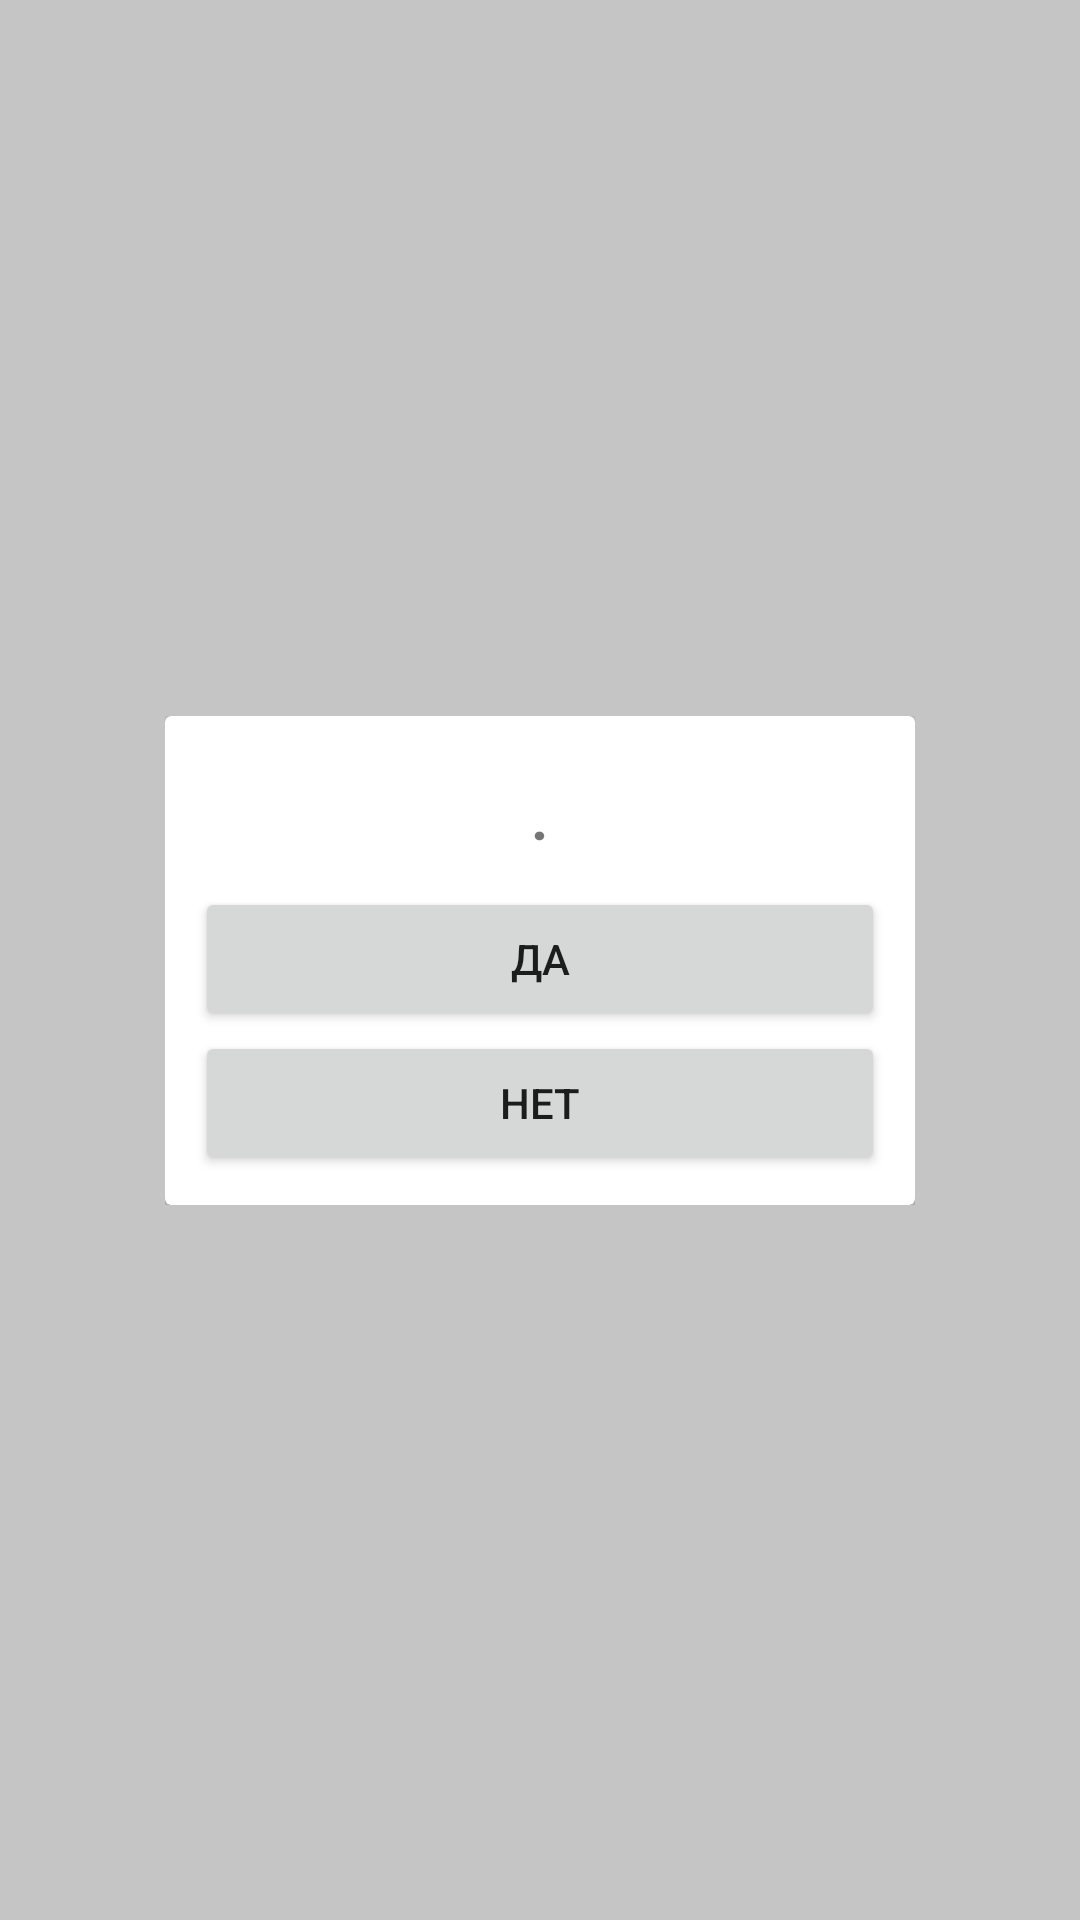

This screen was rendered from an Android layout file. Write that file and the resources it references.
<!-- AndroidManifest.xml: application theme Theme.Toguz -->
<!-- res/layout/pop_up_lay.xml -->
<?xml version="1.0" encoding="utf-8"?>
<androidx.constraintlayout.widget.ConstraintLayout xmlns:android="http://schemas.android.com/apk/res/android"
    xmlns:app="http://schemas.android.com/apk/res-auto"
    android:layout_width="match_parent"
    android:layout_height="match_parent">

    <androidx.constraintlayout.widget.ConstraintLayout
        android:layout_width="match_parent"
        android:layout_height="match_parent"
        app:layout_constraintBottom_toBottomOf="parent"
        app:layout_constraintEnd_toEndOf="parent"
        app:layout_constraintStart_toStartOf="parent"
        app:layout_constraintTop_toTopOf="parent">

        <FrameLayout
            android:id="@+id/frameLayout"
            android:layout_width="match_parent"
            android:layout_height="match_parent"
            android:alpha=".5"
            android:background="#8C8C8C"
            app:layout_constraintBottom_toBottomOf="parent"
            app:layout_constraintEnd_toEndOf="parent"
            app:layout_constraintStart_toStartOf="parent"
            app:layout_constraintTop_toTopOf="parent">

        </FrameLayout>

        <androidx.constraintlayout.widget.ConstraintLayout
            android:layout_width="wrap_content"
            android:layout_height="wrap_content"
            android:alpha="1"
            app:layout_constraintBottom_toBottomOf="@+id/frameLayout"
            app:layout_constraintEnd_toEndOf="@+id/frameLayout"
            app:layout_constraintStart_toStartOf="parent"
            app:layout_constraintTop_toTopOf="@+id/frameLayout">

            <androidx.cardview.widget.CardView
                android:layout_width="250dp"
                android:layout_height="wrap_content"
                android:alpha="1"
                app:layout_constraintBottom_toBottomOf="parent"
                app:layout_constraintEnd_toEndOf="parent"
                app:layout_constraintStart_toStartOf="parent"
                app:layout_constraintTop_toTopOf="parent">

                <LinearLayout
                    android:layout_width="match_parent"
                    android:layout_height="wrap_content"
                    android:orientation="vertical"
                    android:padding="10dp">

                    <TextView
                        android:id="@+id/titleText"
                        android:layout_width="wrap_content"
                        android:layout_height="wrap_content"
                        android:layout_gravity="center"
                        android:padding="10dp"
                        android:text="@string/popup_text"
                        android:textSize="20sp"
                        android:textStyle="bold" />


                    <Button
                        android:id="@+id/messageButton"
                        android:layout_width="match_parent"
                        android:layout_height="wrap_content"
                        android:onClick="changelayout"
                        android:text="Да" />

                    <Button
                        android:id="@+id/button"
                        android:layout_width="match_parent"
                        android:layout_height="wrap_content"
                        android:text="Нет" />

                </LinearLayout>
            </androidx.cardview.widget.CardView>

        </androidx.constraintlayout.widget.ConstraintLayout>
    </androidx.constraintlayout.widget.ConstraintLayout>
</androidx.constraintlayout.widget.ConstraintLayout>
<!-- resources referenced by this layout -->
<resources>
  <string name="popup_text">.</string>
  <style name="Theme.Toguz" parent="Theme.MaterialComponents.DayNight.DarkActionBar">
          
          <item name="colorPrimary">@color/purple_500</item>
          <item name="colorPrimaryVariant">@color/purple_700</item>
          <item name="colorOnPrimary">@color/white</item>
          
          <item name="colorSecondary">@color/teal_200</item>
          <item name="colorSecondaryVariant">@color/teal_700</item>
          <item name="colorOnSecondary">@color/black</item>
          
          <item name="android:statusBarColor" tools:targetApi="l">?attr/colorPrimaryVariant</item>
          
      </style>
  <!-- not gathered from this repository: default colours our renderer supplied (Android Studio template values) -->
  <color name="purple_500">#FF6200EE</color>
  <color name="purple_700">#FF3700B3</color>
  <color name="teal_200">#FF03DAC5</color>
  <color name="teal_700">#FF018786</color>
  <color name="black">#FF000000</color>
  <color name="white">#FFFFFFFF</color>
</resources>
